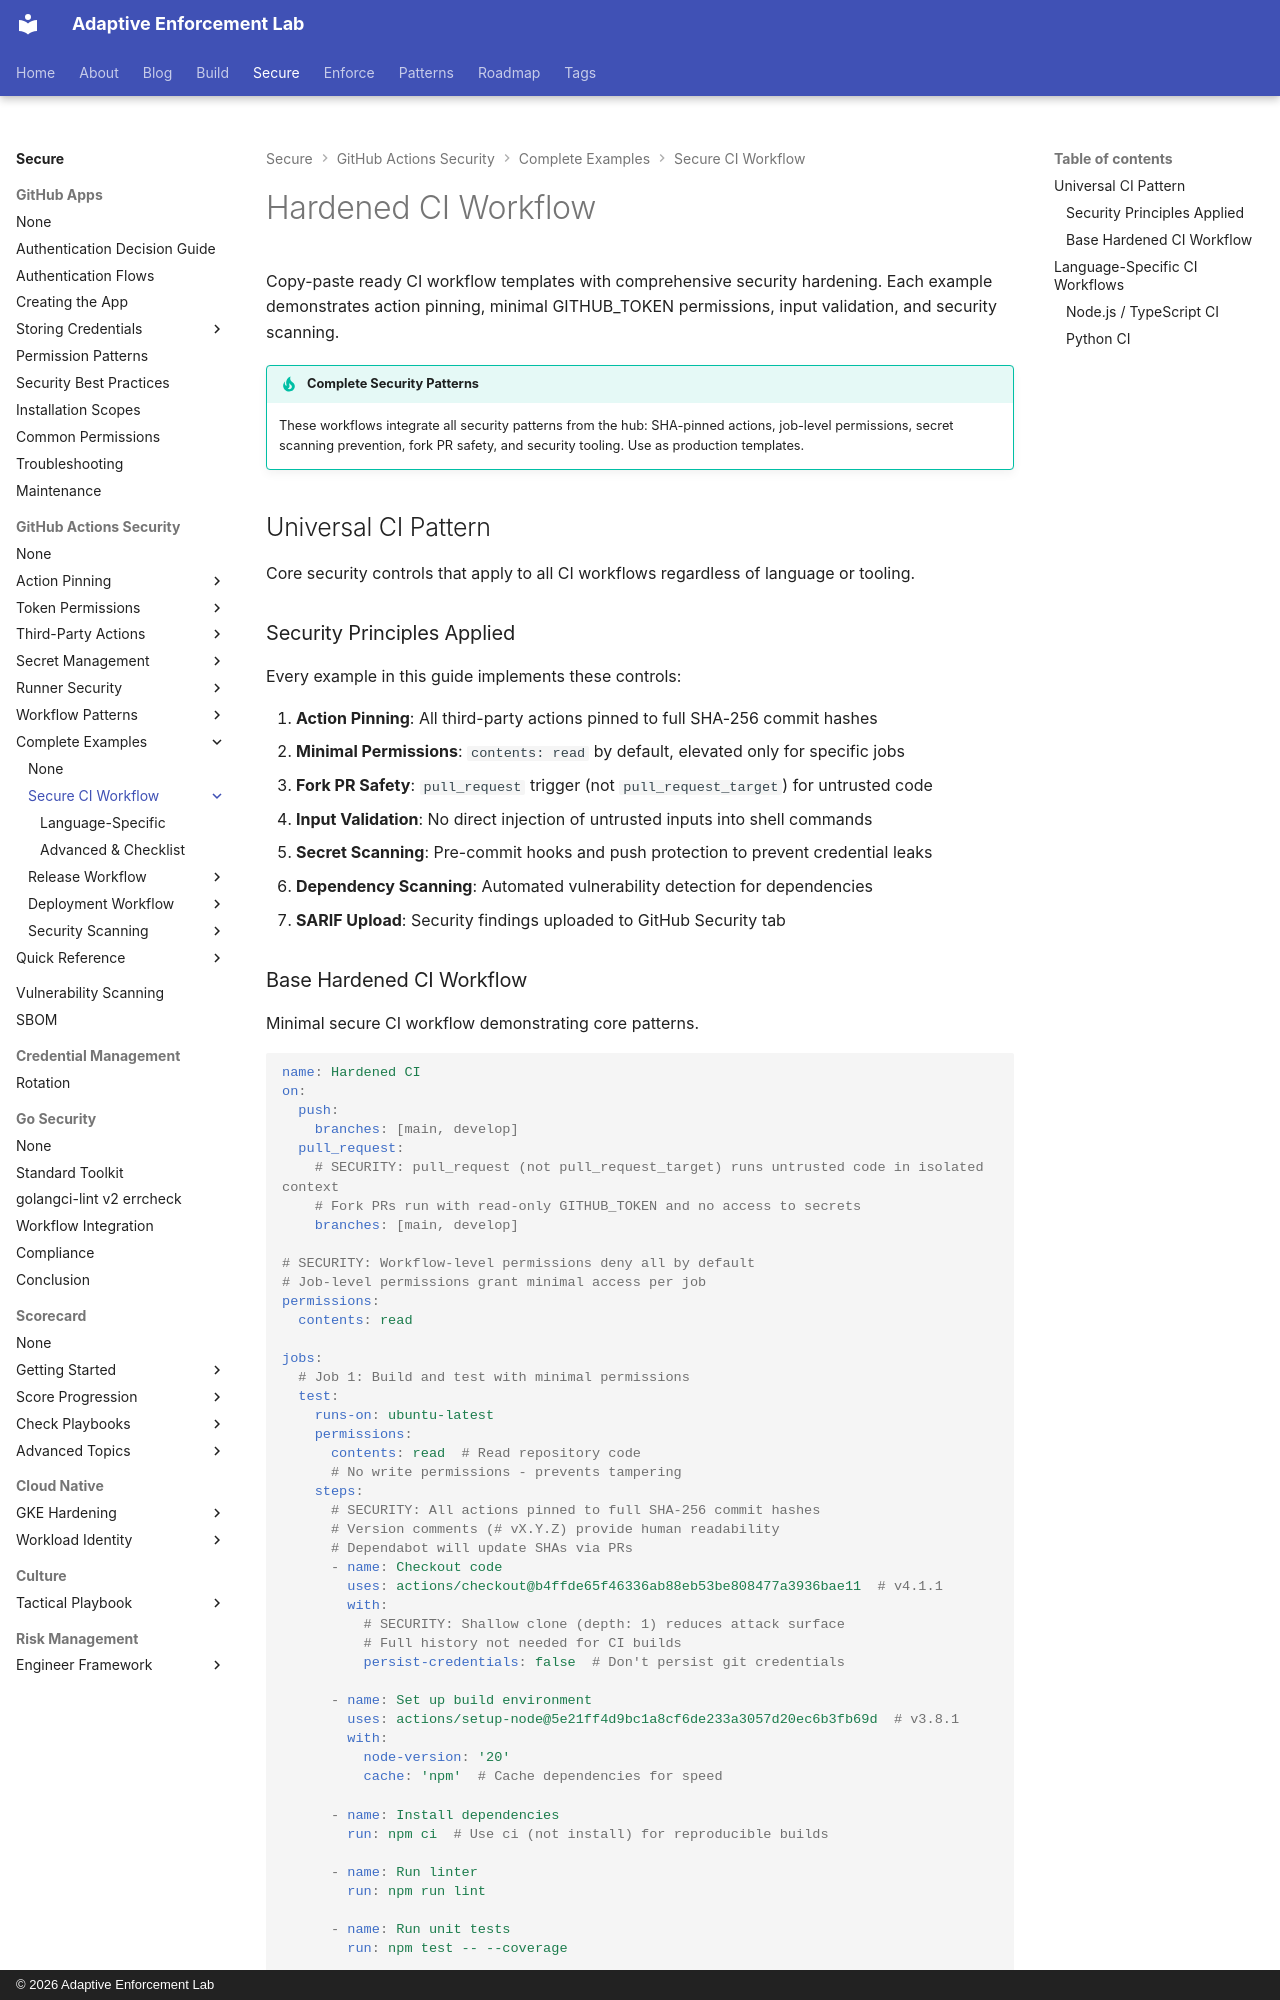

repository: adaptive-enforcement-lab/adaptive-enforcement-lab-com · page: secure/github-actions-security/examples/ci-workflow/index.html · generator: mkdocs · copyright: © 2026 Adaptive Enforcement Lab

---
title: Hardened CI Workflow
description: >-
  Production-ready CI workflow examples with all security patterns applied. SHA pinning, minimal permissions, secret scanning, and language-specific variants.
tags:
  - github-actions
  - security
  - ci-cd
  - examples
  - workflows
provenance: human
---

# Hardened CI Workflow

Copy-paste ready CI workflow templates with comprehensive security hardening. Each example demonstrates action pinning, minimal GITHUB_TOKEN permissions, input validation, and security scanning.

!!! tip "Complete Security Patterns"

    These workflows integrate all security patterns from the hub: SHA-pinned actions, job-level permissions, secret scanning prevention, fork PR safety, and security tooling. Use as production templates.

## Universal CI Pattern

Core security controls that apply to all CI workflows regardless of language or tooling.

### Security Principles Applied

Every example in this guide implements these controls:

1. **Action Pinning**: All third-party actions pinned to full SHA-256 commit hashes
2. **Minimal Permissions**: `contents: read` by default, elevated only for specific jobs
3. **Fork PR Safety**: `pull_request` trigger (not `pull_request_target`) for untrusted code
4. **Input Validation**: No direct injection of untrusted inputs into shell commands
5. **Secret Scanning**: Pre-commit hooks and push protection to prevent credential leaks
6. **Dependency Scanning**: Automated vulnerability detection for dependencies
7. **SARIF Upload**: Security findings uploaded to GitHub Security tab
